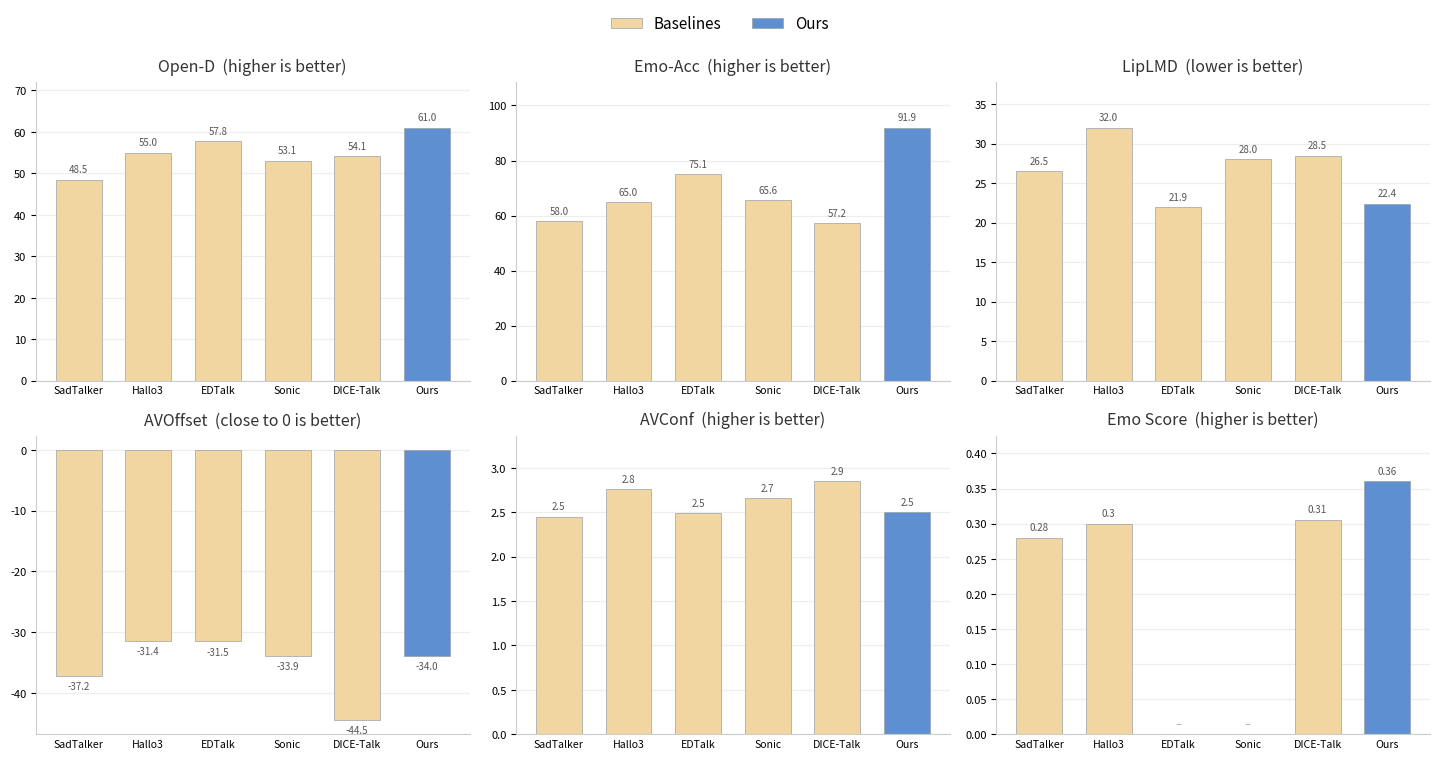

The script that saved this image: (Note: this script raises an exception after producing the figure.)
import matplotlib
matplotlib.use("Agg")
import matplotlib.pyplot as plt
import numpy as np

# Talking-head / audio-video quality comparison (raw values from the paper table).
methods = ["SadTalker", "Hallo3", "EDTalk", "Sonic", "DICE-Talk", "Ours"]

# metric: (title, arrow_note, values aligned with `methods`; None = not reported)
metrics = [
    ("Open-D",    "higher is better", [48.50, 55.00, 57.83, 53.08, 54.11, 61.00]),
    ("Emo-Acc",   "higher is better", [58.00, 65.00, 75.11, 65.56, 57.25, 91.92]),
    ("LipLMD",    "lower is better",  [26.50, 32.00, 21.91, 28.01, 28.47, 22.39]),
    ("AVOffset",  "close to 0 is better", [-37.18, -31.44, -31.54, -33.94, -44.47, -33.96]),
    ("AVConf",    "higher is better", [2.45, 2.76, 2.49, 2.66, 2.85, 2.50]),
    ("Emo Score", "higher is better", [0.28, 0.30, None, None, 0.3057, 0.3604]),
]

c_base   = "#F2D6A2"   # sand (baselines)
c_ours   = "#5E8FD0"   # blue (Ours, hero)

def bar_colors():
    cols = [c_base] * 5 + [c_ours]
    return cols

fig, axes = plt.subplots(2, 3, figsize=(14.5, 7.6), dpi=150)
axes = axes.ravel()
x = np.arange(len(methods))

for ax, (title, note, vals) in zip(axes, metrics):
    plotted = [(v if v is not None else 0) for v in vals]
    bars = ax.bar(x, plotted, 0.66, color=bar_colors(), edgecolor="#9aa0a6", linewidth=0.5)

    # value labels
    vmax = max(abs(v) for v in plotted) or 1
    for rect, v in zip(bars, vals):
        if v is None:
            ax.text(rect.get_x() + rect.get_width()/2, 0.02*vmax, "–",
                    ha="center", va="bottom", fontsize=8, color="#aaa")
            continue
        off = 0.02*vmax if v >= 0 else -0.02*vmax
        ax.text(rect.get_x() + rect.get_width()/2, v + off, f"{v:.2f}".rstrip("0").rstrip(".") if title=="Emo Score" else f"{v:.1f}",
                ha="center", va=("bottom" if v >= 0 else "top"), fontsize=7, color="#555")

    ax.set_title(f"{title}  ({note})", fontsize=11.5, pad=8, color="#333")
    ax.set_xticks(x)
    ax.set_xticklabels(methods, fontsize=7.6)
    ax.tick_params(axis="x", length=0)
    ax.tick_params(axis="y", labelsize=8)
    for s in ("top", "right"):
        ax.spines[s].set_visible(False)
    ax.spines["left"].set_color("#cccccc")
    ax.spines["bottom"].set_color("#cccccc")
    ax.set_axisbelow(True)
    ax.yaxis.grid(True, color="#eeeeee", linewidth=0.9)

    vmin = min(plotted); vmaxv = max(plotted)
    if vmin >= 0:
        ax.set_ylim(0, vmaxv * 1.18)
    else:
        pad = (vmaxv - vmin) * 0.18
        ax.set_ylim(vmin - pad, max(vmaxv, 0) + pad)

from matplotlib.patches import Patch
handles = [
    Patch(facecolor=c_base, edgecolor="#9aa0a6", linewidth=0.5, label="Baselines"),
    Patch(facecolor=c_ours, edgecolor="#9aa0a6", linewidth=0.5, label="Ours"),
]
fig.legend(handles=handles, loc="upper center", ncol=3, frameon=False,
           fontsize=11, bbox_to_anchor=(0.5, 1.005))

plt.tight_layout(rect=[0, 0, 1, 0.95])
plt.savefig("assets/images/talking_head_eval.png", bbox_inches="tight", facecolor="white")
print("saved assets/images/talking_head_eval.png")
